Run: headless pygame with SDL's dummy video driver; simulated clock (each Clock.tick advances the game by its frame time, no real sleeping); random seed 0; keys injected as events and as key.get_pressed() state; no mouse input.
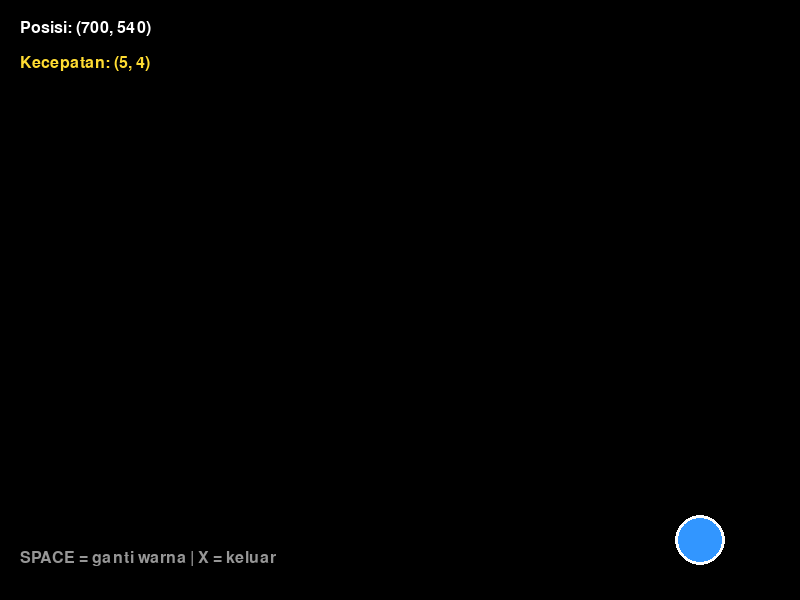
Frame 1 of 4 · flips 1–60 · no input
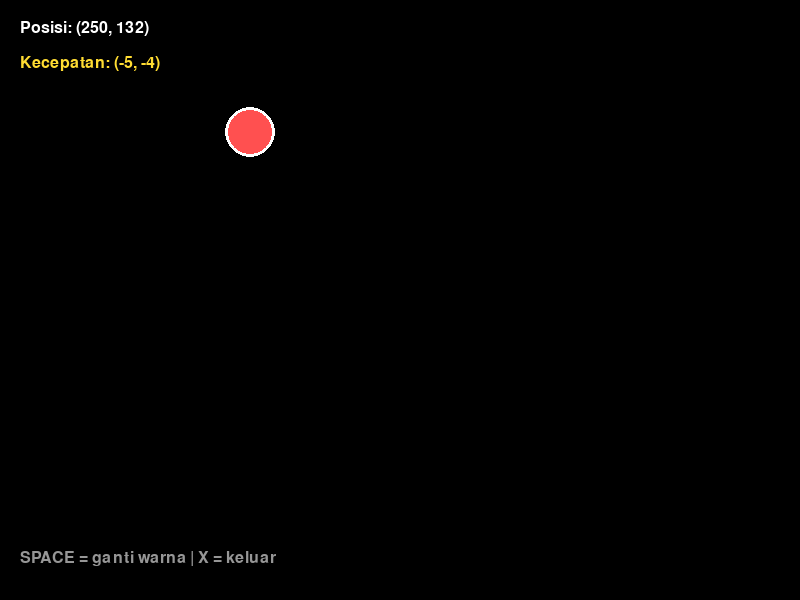
Frame 2 of 4 · flips 61–180 · tapped SPACE, RETURN · held RIGHT (→), D
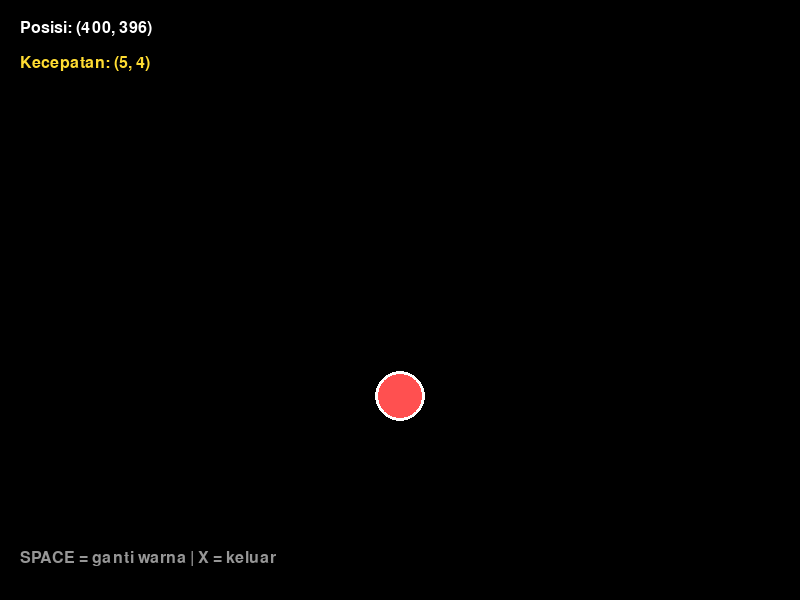
Frame 3 of 4 · flips 181–300 · held DOWN (↓), S
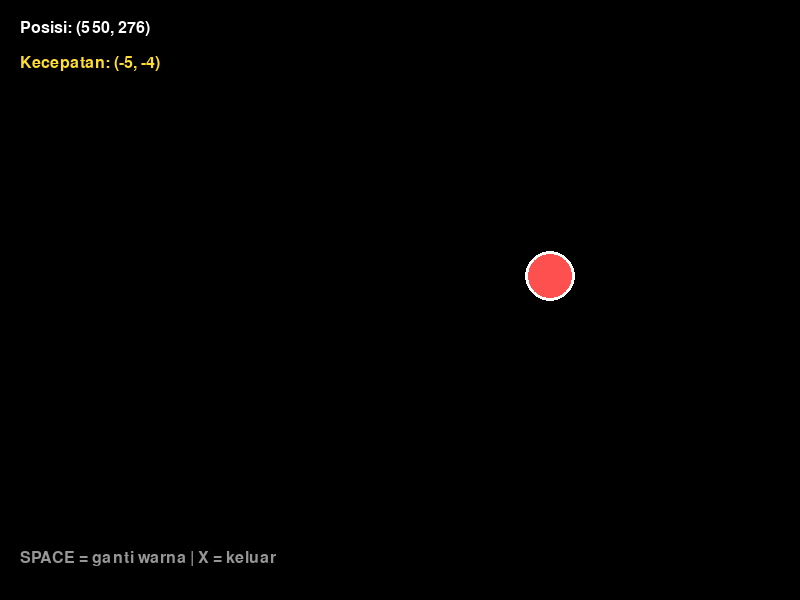
Frame 4 of 4 · flips 301–420 · held LEFT (←), A, UP (↑), W

The pygame program that drew these frames:

# ============================================================
# 02. Bola Memantul (Bouncing)
# Materi: Deteksi batas layar dan membalik arah
# ============================================================

import pygame

pygame.init()

LEBAR = 800
TINGGI = 600
layar = pygame.display.set_mode((LEBAR, TINGGI))
pygame.display.set_caption("Bola Memantul - Tutorial Pygame")

HITAM  = (0, 0, 0)
PUTIH  = (255, 255, 255)
MERAH  = (255, 80, 80)
HIJAU  = (50, 200, 50)
BIRU   = (50, 150, 255)
KUNING = (255, 220, 50)

# ============================================================
# DATA BOLA
# ============================================================
bola_x = 400
bola_y = 300
radius = 25
kecepatan_x = 5
kecepatan_y = 4
warna_bola = BIRU

font = pygame.font.SysFont("Arial", 24)
clock = pygame.time.Clock()
berjalan = True

while berjalan:
    for event in pygame.event.get():
        if event.type == pygame.QUIT:
            berjalan = False
        # Tekan SPACE untuk ubah warna
        if event.type == pygame.KEYDOWN and event.key == pygame.K_SPACE:
            # Ganti warna secara acak sederhana
            if warna_bola == BIRU:
                warna_bola = MERAH
            elif warna_bola == MERAH:
                warna_bola = HIJAU
            else:
                warna_bola = BIRU

    # ============================================================
    # UPDATE POSISI
    # ============================================================
    bola_x += kecepatan_x
    bola_y += kecepatan_y

    # ============================================================
    # DETEKSI TABRAKAN DENGAN DINDING
    # Jika menyentuh kiri/kanan → balik kecepatan_x
    # Jika menyentuh atas/bawah → balik kecepatan_y
    # ============================================================
    if bola_x - radius <= 0 or bola_x + radius >= LEBAR:
        kecepatan_x = -kecepatan_x  # balik arah horizontal

    if bola_y - radius <= 0 or bola_y + radius >= TINGGI:
        kecepatan_y = -kecepatan_y  # balik arah vertikal

    # Gambar
    layar.fill(HITAM)

    # Bola
    pygame.draw.circle(layar, warna_bola, (bola_x, bola_y), radius)
    pygame.draw.circle(layar, PUTIH, (bola_x, bola_y), radius, 3)

    # Info
    teks = font.render(f"Posisi: ({bola_x}, {bola_y})", True, PUTIH)
    layar.blit(teks, (20, 20))
    teks2 = font.render(f"Kecepatan: ({kecepatan_x}, {kecepatan_y})", True, KUNING)
    layar.blit(teks2, (20, 55))
    teks3 = font.render("SPACE = ganti warna | X = keluar", True, (150, 150, 150))
    layar.blit(teks3, (20, 550))

    pygame.display.flip()
    clock.tick(60)

pygame.quit()
print("Program selesai!")
